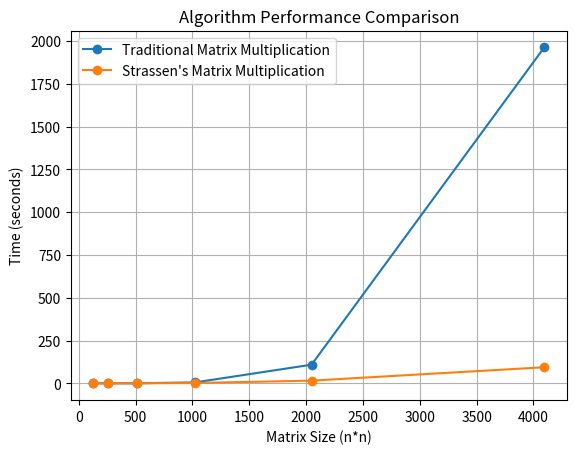

Reproduce this figure in Python.
# -*- coding: utf-8 -*-
"""lab3.ipynb

Automatically generated by Colab.

Original file is located at
    https://colab.research.google.com/drive/18AC3Ex1gyxLcSws3RwXAudxonRBWb3pr
"""

import matplotlib.pyplot as plt

n=[128,256,512,1024,2048,4096]
Traditional=[0.008,0.074,0.477,5.734,109.054,1962.552]
Strassen=[0.011,0.048,0.331,2.265,15.85,94.159]

plt.plot(n, Traditional, marker='o', label='Traditional Matrix Multiplication')
plt.plot(n, Strassen, marker='o', label='Strassen\'s Matrix Multiplication')


plt.xlabel('Matrix Size (n*n)')
plt.ylabel('Time (seconds)')
plt.title('Algorithm Performance Comparison')
plt.legend()
plt.grid(True)

plt.show()